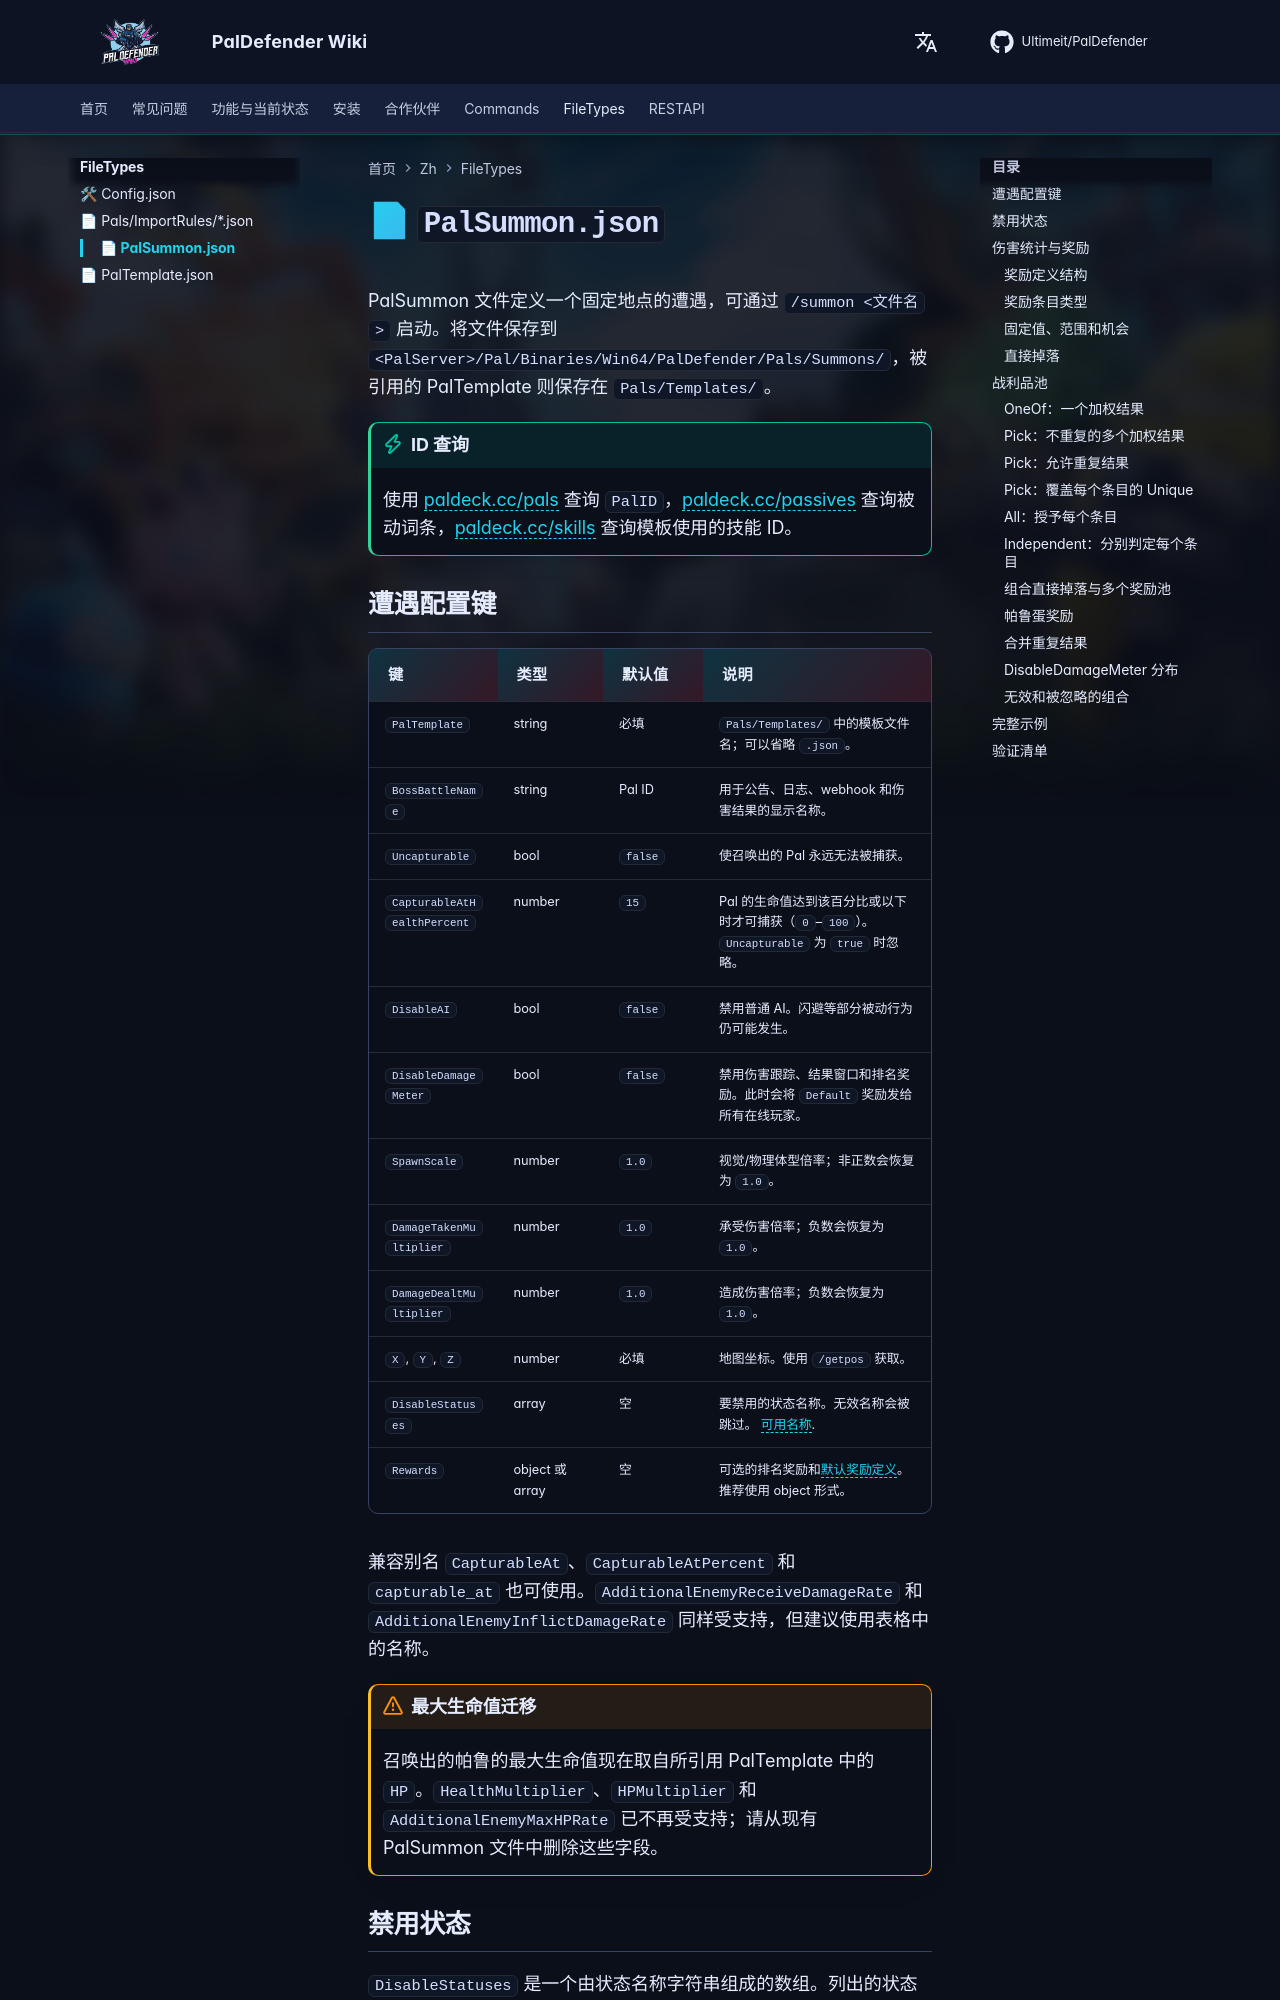

repository: Ultimeit/PalDefender · page: zh/FileTypes/PalSummon/index.html · generator: mkdocs

# 📄 `PalSummon.json`

PalSummon 文件定义一个固定地点的遭遇，可通过 `/summon <文件名>` 启动。将文件保存到 `<PalServer>/Pal/Binaries/Win64/PalDefender/Pals/Summons/`，被引用的 PalTemplate 则保存在 `Pals/Templates/`。

!!! tip "ID 查询"
    使用 [paldeck.cc/pals](https://paldeck.cc/pals) 查询 `PalID`，[paldeck.cc/passives](https://paldeck.cc/passives) 查询被动词条，[paldeck.cc/skills](https://paldeck.cc/skills) 查询模板使用的技能 ID。

## 遭遇配置键

| 键 | 类型 | 默认值 | 说明 |
| --- | --- | --- | --- |
| `PalTemplate` | string | 必填 | `Pals/Templates/` 中的模板文件名；可以省略 `.json`。 |
| `BossBattleName` | string | Pal ID | 用于公告、日志、webhook 和伤害结果的显示名称。 |
| `Uncapturable` | bool | `false` | 使召唤出的 Pal 永远无法被捕获。 |
| `CapturableAtHealthPercent` | number | `15` | Pal 的生命值达到该百分比或以下时才可捕获（`0`–`100`）。`Uncapturable` 为 `true` 时忽略。 |
| `DisableAI` | bool | `false` | 禁用普通 AI。闪避等部分被动行为仍可能发生。 |
| `DisableDamageMeter` | bool | `false` | 禁用伤害跟踪、结果窗口和排名奖励。此时会将 `Default` 奖励发给所有在线玩家。 |
| `SpawnScale` | number | `1.0` | 视觉/物理体型倍率；非正数会恢复为 `1.0`。 |
| `DamageTakenMultiplier` | number | `1.0` | 承受伤害倍率；负数会恢复为 `1.0`。 |
| `DamageDealtMultiplier` | number | `1.0` | 造成伤害倍率；负数会恢复为 `1.0`。 |
| `X`, `Y`, `Z` | number | 必填 | 地图坐标。使用 `/getpos` 获取。 |
| `DisableStatuses` | array | 空 | 要禁用的状态名称。无效名称会被跳过。 [可用名称](#disable-statuses). |
| `Rewards` | object 或 array | 空 | 可选的排名奖励和[默认奖励定义](#damage-meter-and-rewards)。推荐使用 object 形式。 |

兼容别名 `CapturableAt`、`CapturableAtPercent` 和 `capturable_at` 也可使用。`AdditionalEnemyReceiveDamageRate` 和 `AdditionalEnemyInflictDamageRate` 同样受支持，但建议使用表格中的名称。

!!! warning "最大生命值迁移"
    召唤出的帕鲁的最大生命值现在取自所引用 PalTemplate 中的 `HP`。`HealthMultiplier`、`HPMultiplier` 和 `AdditionalEnemyMaxHPRate` 已不再受支持；请从现有 PalSummon 文件中删除这些字段。
